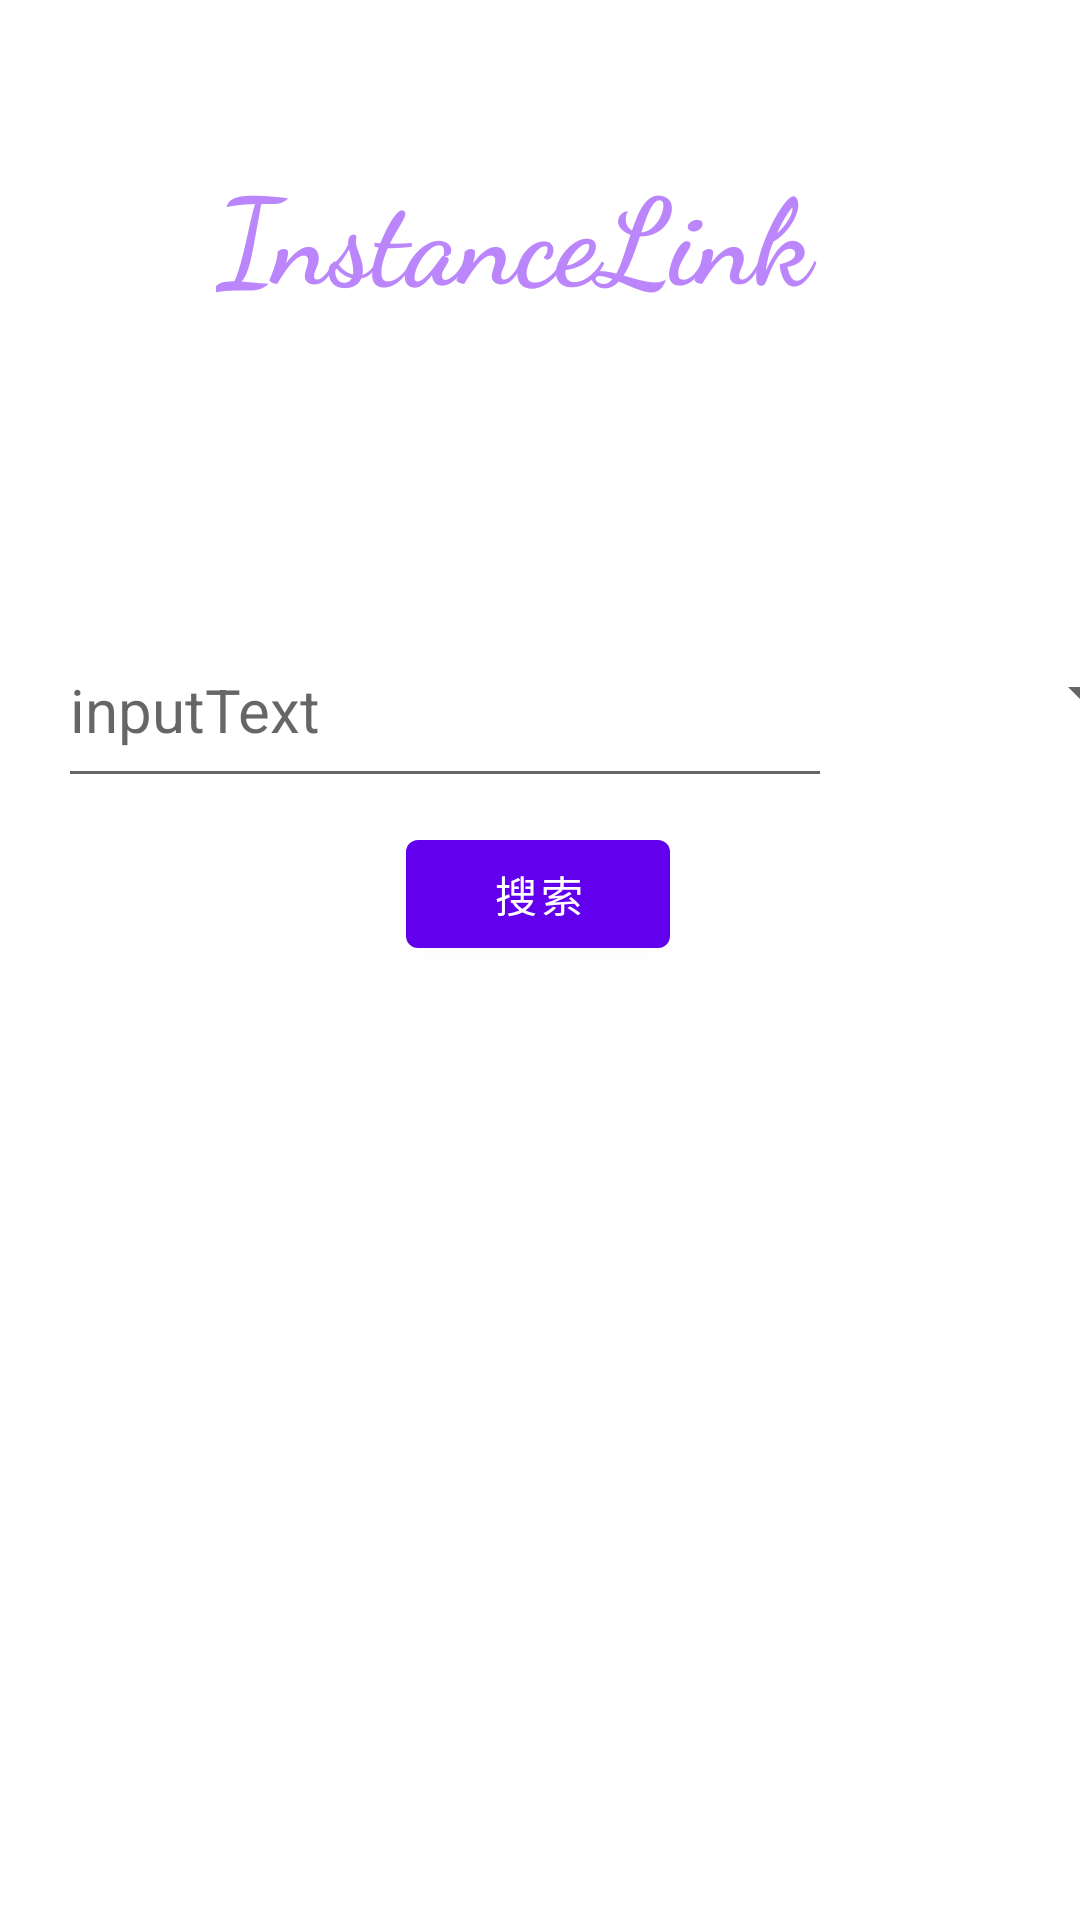

Here is an Android app screen rendered from its layout file. Give the layout XML and the strings, colors and styles it references.
<!-- AndroidManifest.xml: application theme Theme.HouFuDao -->
<!-- res/layout/activity_instance_link.xml -->
<?xml version="1.0" encoding="utf-8"?>
<androidx.constraintlayout.widget.ConstraintLayout xmlns:android="http://schemas.android.com/apk/res/android"
    xmlns:app="http://schemas.android.com/apk/res-auto"
    xmlns:tools="http://schemas.android.com/tools"
    android:layout_width="match_parent"
    android:layout_height="match_parent"
    tools:context=".InstanceLinkActivity">

    <TextView
        android:id="@+id/tvTitle"
        android:layout_width="271dp"
        android:layout_height="111dp"
        android:layout_marginStart="40dp"
        android:layout_marginTop="40dp"
        android:layout_marginEnd="5dp"
        android:fontFamily="cursive"
        android:padding="10dp"
        android:text="InstanceLink"
        android:textColor="@color/purple_200"
        android:textSize="40sp"
        android:textStyle="bold"
        app:layout_constraintEnd_toEndOf="parent"
        app:layout_constraintStart_toStartOf="parent"
        app:layout_constraintTop_toTopOf="parent" />

    <EditText
        android:id="@+id/inputText"
        android:layout_width="258dp"
        android:layout_height="62dp"
        android:layout_marginStart="20dp"
        android:layout_marginTop="204dp"
        android:layout_marginEnd="100dp"
        android:ems="10"
        android:hint="inputText"
        android:inputType="text"
        android:textSize="20sp"
        app:layout_constraintEnd_toEndOf="parent"
        app:layout_constraintHorizontal_bias="0.046"
        app:layout_constraintStart_toStartOf="parent"
        app:layout_constraintTop_toTopOf="parent" />

    <Button
        android:id="@+id/button"
        android:layout_width="wrap_content"
        android:layout_height="wrap_content"
        android:layout_margin="8dp"
        android:layout_marginTop="24dp"
        android:layout_weight="1"
        android:text="搜索"
        android:textColor="@color/white"
        app:layout_constraintEnd_toEndOf="parent"
        app:layout_constraintHorizontal_bias="0.498"
        app:layout_constraintStart_toStartOf="parent"
        app:layout_constraintTop_toBottomOf="@+id/inputText" />

    <Spinner
        android:id="@+id/spinner"
        android:layout_width="130dp"
        android:layout_height="30dp"
        android:layout_marginStart="255dp"
        android:layout_marginTop="216dp"
        app:layout_constraintStart_toStartOf="parent"
        app:layout_constraintTop_toTopOf="parent" />

</androidx.constraintlayout.widget.ConstraintLayout>
<!-- resources referenced by this layout -->
<resources>
  <style name="Theme.HouFuDao" parent="Theme.MaterialComponents.DayNight.NoActionBar">
          
          <item name="colorPrimary">@color/purple_500</item>
          <item name="colorPrimaryVariant">@color/purple_700</item>
          <item name="colorOnPrimary">@color/white</item>
          
          <item name="colorSecondary">@color/teal_200</item>
          <item name="colorSecondaryVariant">@color/teal_700</item>
          <item name="colorOnSecondary">@color/black</item>
          
          <item name="android:statusBarColor" tools:targetApi="l">?attr/colorPrimaryVariant</item>
          
      </style>
  <!-- not gathered from this repository: default colours our renderer supplied (Android Studio template values) -->
  <color name="purple_200">#FFBB86FC</color>
  <color name="purple_500">#FF6200EE</color>
  <color name="purple_700">#FF3700B3</color>
  <color name="teal_200">#FF03DAC5</color>
  <color name="teal_700">#FF018786</color>
  <color name="black">#FF000000</color>
  <color name="white">#FFFFFFFF</color>
</resources>
